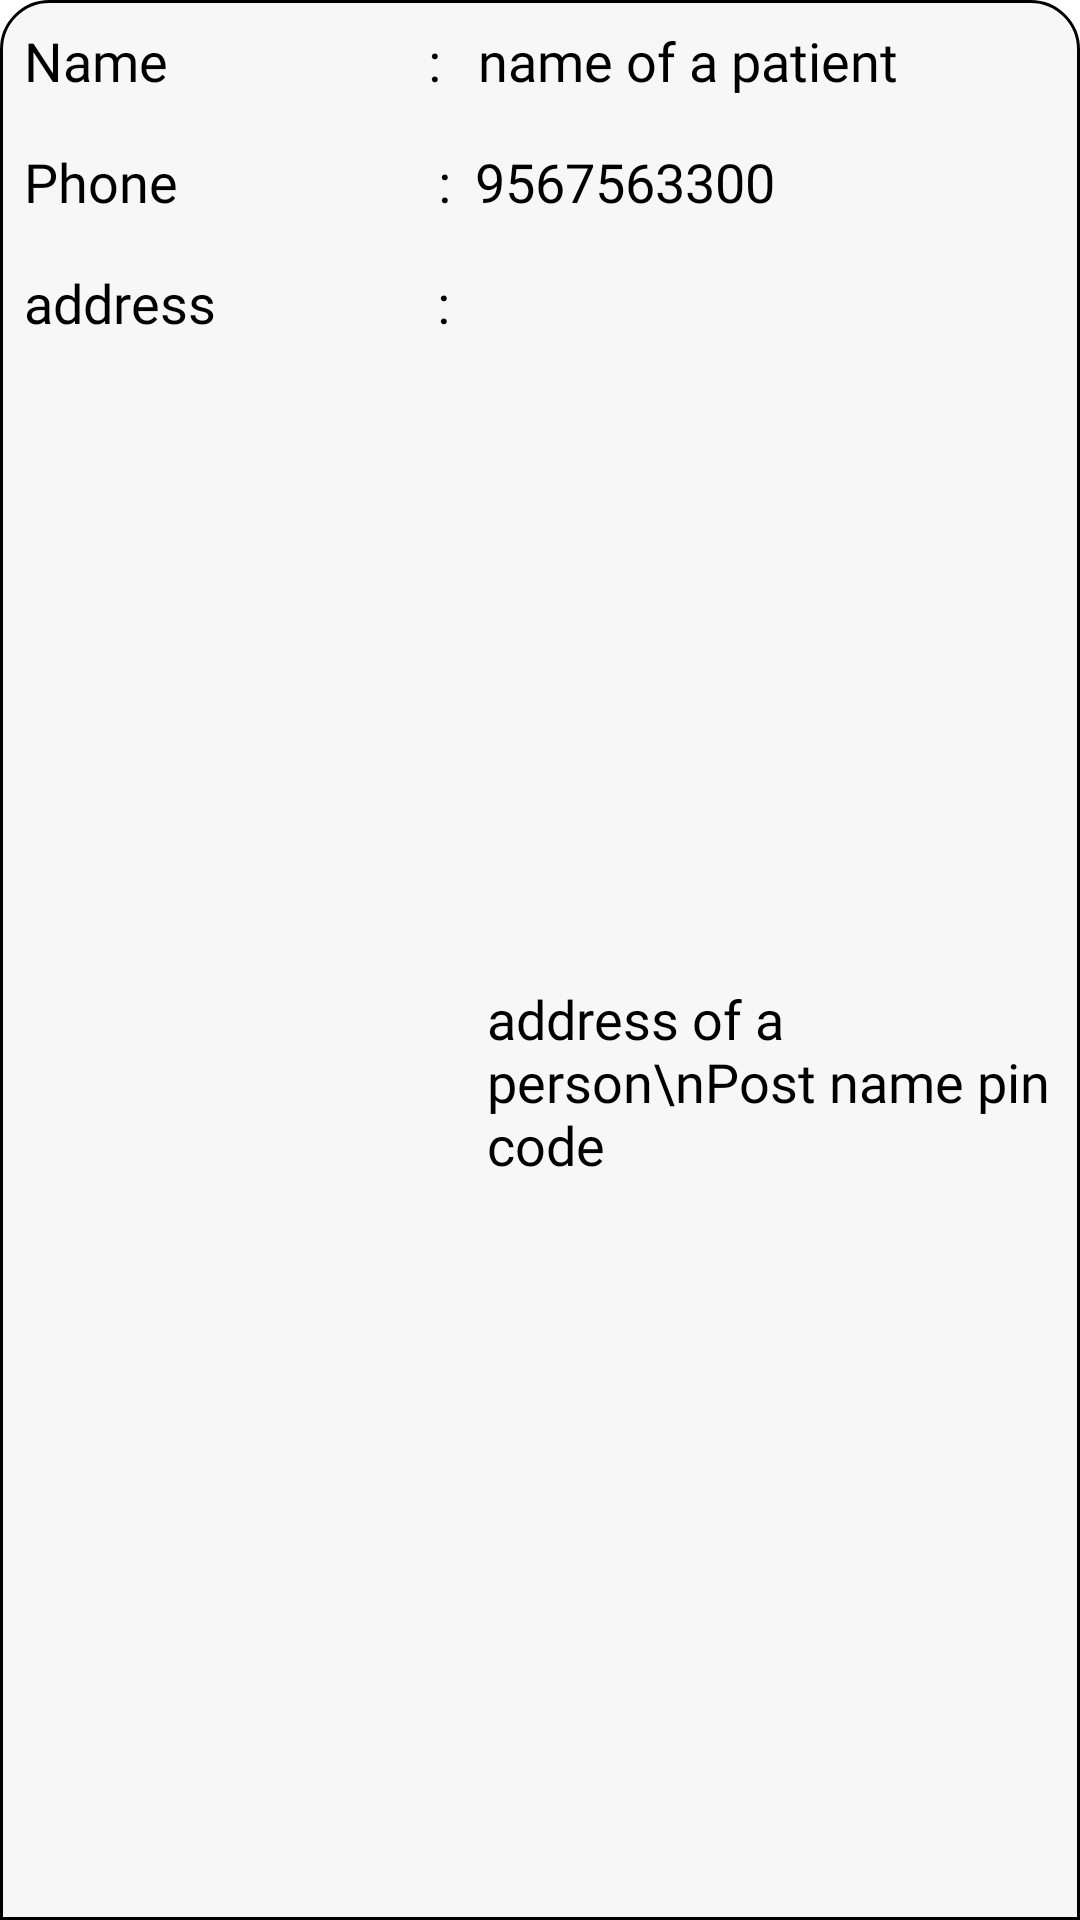

Write the Android layout XML for this screen, with the resource values it uses.
<!-- AndroidManifest.xml: application theme Theme.WomenSaftyApp -->
<!-- res/layout/layout_all.xml -->
<?xml version="1.0" encoding="utf-8"?>
<androidx.constraintlayout.widget.ConstraintLayout
    xmlns:android="http://schemas.android.com/apk/res/android"
    xmlns:app="http://schemas.android.com/apk/res-auto"
    android:layout_width="match_parent"
    android:layout_height="wrap_content"
    android:layout_margin="8dp"
    android:id="@+id/root"
    android:background="@drawable/bg">

    <androidx.appcompat.widget.AppCompatTextView
        android:id="@+id/labelName"
        android:layout_width="wrap_content"
        android:layout_height="wrap_content"
        android:layout_marginStart="8dp"
        android:layout_marginTop="8dp"
        android:fontFamily="@font/din_medium"
        android:text="Name                    : "
        android:textColor="@color/black"
        android:textSize="18sp"
        app:layout_constraintStart_toStartOf="parent"
        app:layout_constraintTop_toTopOf="parent" />

    <androidx.appcompat.widget.AppCompatTextView
        android:id="@+id/tvPatientName"
        android:layout_width="0dp"
        android:layout_height="wrap_content"
        android:layout_marginStart="8dp"
        android:layout_marginTop="8dp"
        android:maxLines="3"
        android:layout_marginEnd="4dp"
        android:fontFamily="@font/din_medium"
        android:text="name of a patient "
        android:textColor="@color/black"
        android:textSize="18sp"
        app:layout_constraintEnd_toEndOf="parent"
        app:layout_constraintStart_toEndOf="@id/labelName"
        app:layout_constraintTop_toTopOf="parent" />

    <androidx.appcompat.widget.AppCompatTextView
        android:id="@+id/labelAge"
        android:visibility="gone"
        android:layout_width="wrap_content"
        android:layout_height="wrap_content"
        android:layout_marginTop="16dp"
        android:fontFamily="@font/din_medium"
        android:text="age                        :  "
        android:textColor="@color/black"
        android:textSize="18sp"
        app:layout_constraintStart_toStartOf="@+id/labelName"
        app:layout_constraintTop_toBottomOf="@+id/labelName" />

    <androidx.appcompat.widget.AppCompatTextView
        android:id="@+id/tvPatientAge"
        android:layout_width="0dp"
        android:layout_height="wrap_content"
        android:layout_marginEnd="4dp"
        android:fontFamily="@font/din_medium"
        android:text="  30"
        android:visibility="gone"
        android:textColor="@color/black"
        android:textSize="18sp"
        app:layout_constraintEnd_toEndOf="parent"
        app:layout_constraintStart_toEndOf="@id/labelAge"
        app:layout_constraintTop_toTopOf="@id/labelAge" />

    <androidx.appcompat.widget.AppCompatTextView
        android:id="@+id/labelPhone"
        android:layout_width="wrap_content"
        android:layout_height="wrap_content"
        android:fontFamily="@font/din_medium"
        android:layout_marginTop="16dp"
        android:text="Phone                    :"
        android:textColor="@color/black"
        android:textSize="18sp"
        app:layout_constraintStart_toStartOf="@+id/labelAge"
        app:layout_constraintTop_toBottomOf="@+id/labelAge" />

    <androidx.appcompat.widget.AppCompatTextView
        android:id="@+id/tvPatientPhone"
        android:layout_width="0dp"
        android:layout_height="50dp"
        android:layout_marginStart="8dp"
        android:layout_marginEnd="4dp"
        android:fontFamily="@font/din_medium"
        android:text="9567563300"
        android:inputType="phone"
        android:textColor="@color/black"
        android:textSize="18sp"
        app:layout_constraintEnd_toEndOf="parent"
        app:layout_constraintStart_toEndOf="@id/labelPhone"
        app:layout_constraintTop_toTopOf="@id/labelPhone" />
    <androidx.appcompat.widget.AppCompatTextView
        android:id="@+id/labelAddress"
        android:layout_width="wrap_content"
        android:layout_height="wrap_content"
        android:fontFamily="@font/din_medium"
        android:layout_marginTop="16dp"
        android:text="address                 : "
        android:textColor="@color/black"
        android:textSize="18sp"
        app:layout_constraintStart_toStartOf="@+id/labelName"
        app:layout_constraintTop_toBottomOf="@+id/labelPhone" />

    <androidx.appcompat.widget.AppCompatTextView
        android:id="@+id/tvPatientAddress"
        android:layout_width="0dp"
        android:layout_height="wrap_content"
        android:layout_marginStart="8dp"
        android:layout_marginEnd="4dp"
        android:layout_marginBottom="8dp"
        android:fontFamily="@font/din_medium"
        android:text="address of a person\nPost name pin code "
        android:textColor="@color/black"
        android:textSize="18sp"
        app:layout_constraintBottom_toBottomOf="parent"
        app:layout_constraintEnd_toEndOf="parent"
        app:layout_constraintStart_toEndOf="@id/labelAddress"
        app:layout_constraintTop_toTopOf="@id/labelAddress" />


</androidx.constraintlayout.widget.ConstraintLayout>
<!-- resources referenced by this layout -->
<resources>
  <color name="black">#FF000000</color>
  <!-- drawable bg (drawable) -->
  <?xml version="1.0" encoding="utf-8"?>
  <shape xmlns:android="http://schemas.android.com/apk/res/android" android:shape="rectangle">
      <solid android:color="#F7F7F7"/>
      <corners android:topLeftRadius="16dp" android:topRightRadius="16dp"/>
      <stroke android:width="1dp" android:color="@color/black"/>
  
  </shape>
  <style name="Theme.WomenSaftyApp" parent="Theme.MaterialComponents.DayNight.DarkActionBar">
          
          <item name="colorPrimary">@color/purple_500</item>
          <item name="colorPrimaryVariant">@color/purple_700</item>
          <item name="colorOnPrimary">@color/white</item>
          
          <item name="colorSecondary">@color/teal_200</item>
          <item name="colorSecondaryVariant">@color/teal_700</item>
          <item name="colorOnSecondary">@color/black</item>
          
          <item name="android:statusBarColor">?attr/colorPrimaryVariant</item>
          
      </style>
  <color name="purple_500">#070303</color>
  <color name="purple_700">#0E0505</color>
  <color name="white">#FFFFFFFF</color>
  <color name="teal_200">#FF03DAC5</color>
  <color name="teal_700">#FF018786</color>
</resources>
